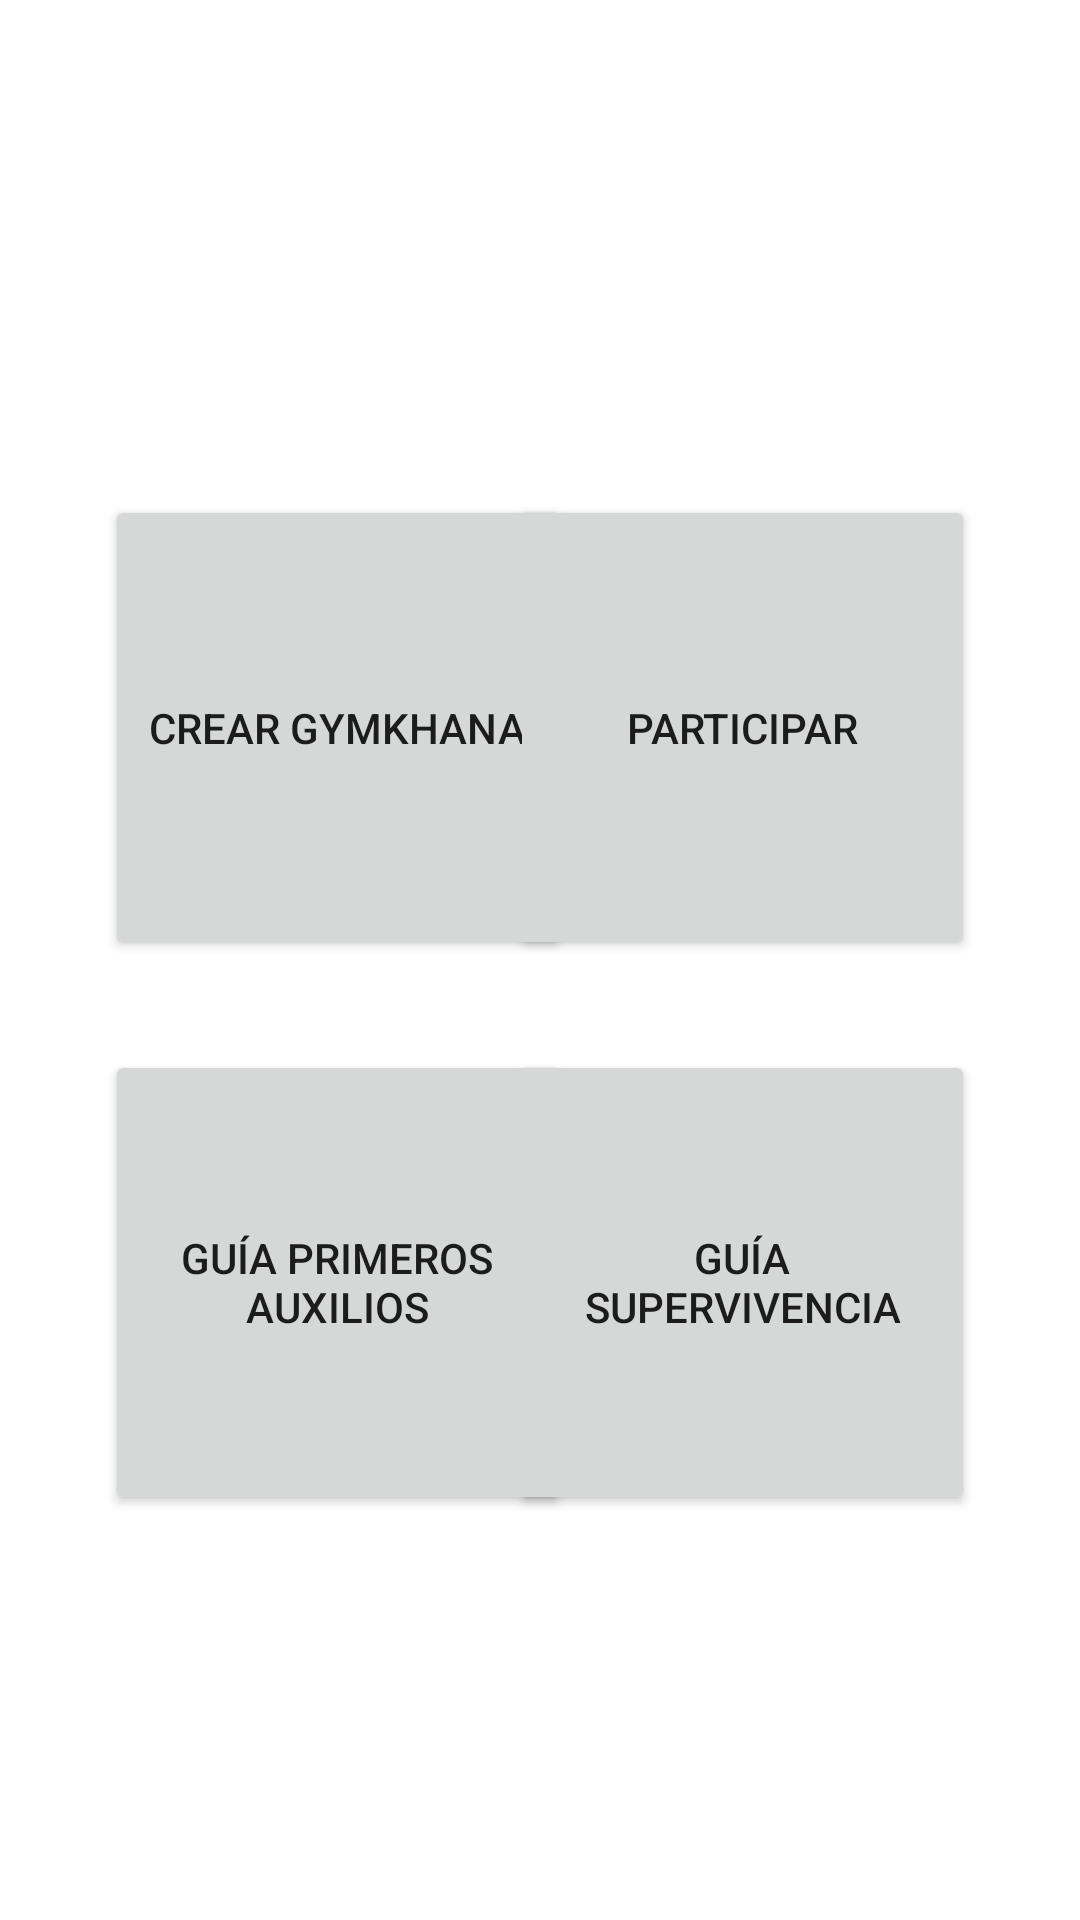

Produce the Android XML layout that renders to this screen, including the resource entries it uses.
<!-- AndroidManifest.xml: application theme Theme.GeoChallenge -->
<!-- res/layout/fragment_hub.xml -->
<?xml version="1.0" encoding="utf-8"?>
<FrameLayout xmlns:android="http://schemas.android.com/apk/res/android"
    xmlns:tools="http://schemas.android.com/tools"
    android:layout_width="match_parent"
    android:layout_height="match_parent"
    android:theme="@style/Theme.GeoChallenge.NoActionBar"
    tools:context=".Fragmentos.Frag_Hub">

    <RelativeLayout
        android:layout_width="match_parent"
        android:layout_height="match_parent">

    <FrameLayout
        android:layout_margin="20dp"
        android:id="@+id/ElTiempo"
        android:layout_width="match_parent"
        android:layout_height="wrap_content"/>

    <RelativeLayout
        android:id="@+id/cuadrodemando"
        android:layout_width="match_parent"
        android:layout_height="wrap_content"
        android:layout_below="@id/ElTiempo">

        <Button
            android:layout_width="155dp"
            android:layout_height="155dp"
            android:text="Crear Gymkhana"
            android:id="@+id/crearGY"
            android:layout_marginTop="125dp"
            android:layout_marginLeft="35dp"/>

        <Button
            android:layout_width="155dp"
            android:layout_height="155dp"
            android:text="Guía primeros auxilios"
            android:id="@+id/auxilios"
            android:layout_marginTop="30dp"
            android:layout_marginLeft="35dp"
            android:layout_below="@+id/crearGY"
            />

        <Button
            android:layout_width="155dp"
            android:layout_height="155dp"
            android:text="Participar"
            android:id="@+id/participar"
            android:layout_marginTop="125dp"
            android:layout_alignParentRight="true"
            android:layout_marginRight="35dp"/>

        <Button
            android:layout_width="155dp"
            android:layout_height="155dp"
            android:text="Guía supervivencia"
            android:id="@+id/supervivencia"
            android:layout_marginTop="30dp"
            android:layout_alignParentRight="true"
            android:layout_marginRight="35dp"
            android:layout_below="@+id/participar"
            />
    </RelativeLayout>

        <Button
            android:layout_alignParentBottom="true"
            android:layout_width="match_parent"
            android:layout_height="75dp"
            android:layout_margin="35dp"
            android:text="Jugar"
            android:id="@+id/jugar"
            android:visibility="gone"
            />
    </RelativeLayout>

</FrameLayout>
<!-- resources referenced by this layout -->
<resources>
  <style name="Theme.GeoChallenge.NoActionBar">
          <item name="windowActionBar">false</item>
          <item name="windowNoTitle">true</item>
      </style>
  <style name="Theme.GeoChallenge" parent="Theme.MaterialComponents.DayNight.NoActionBar">
          
          <item name="colorPrimary">@color/marroncillo</item>
          <item name="colorPrimaryVariant">@color/marroncete</item>
          <item name="colorOnPrimary">@color/white</item>
          
          <item name="colorSecondary">@color/teal_200</item>
          <item name="colorSecondaryVariant">@color/teal_700</item>
          <item name="colorOnSecondary">@color/black</item>
          
          <item name="android:statusBarColor">?attr/colorPrimaryVariant</item>
          
      </style>
  <color name="marroncillo">#795548</color>
  <color name="marroncete">#8D6E63</color>
  <color name="white">#FFFFFFFF</color>
  <color name="teal_200">#FF03DAC5</color>
  <color name="teal_700">#FF018786</color>
  <color name="black">#FF000000</color>
</resources>
